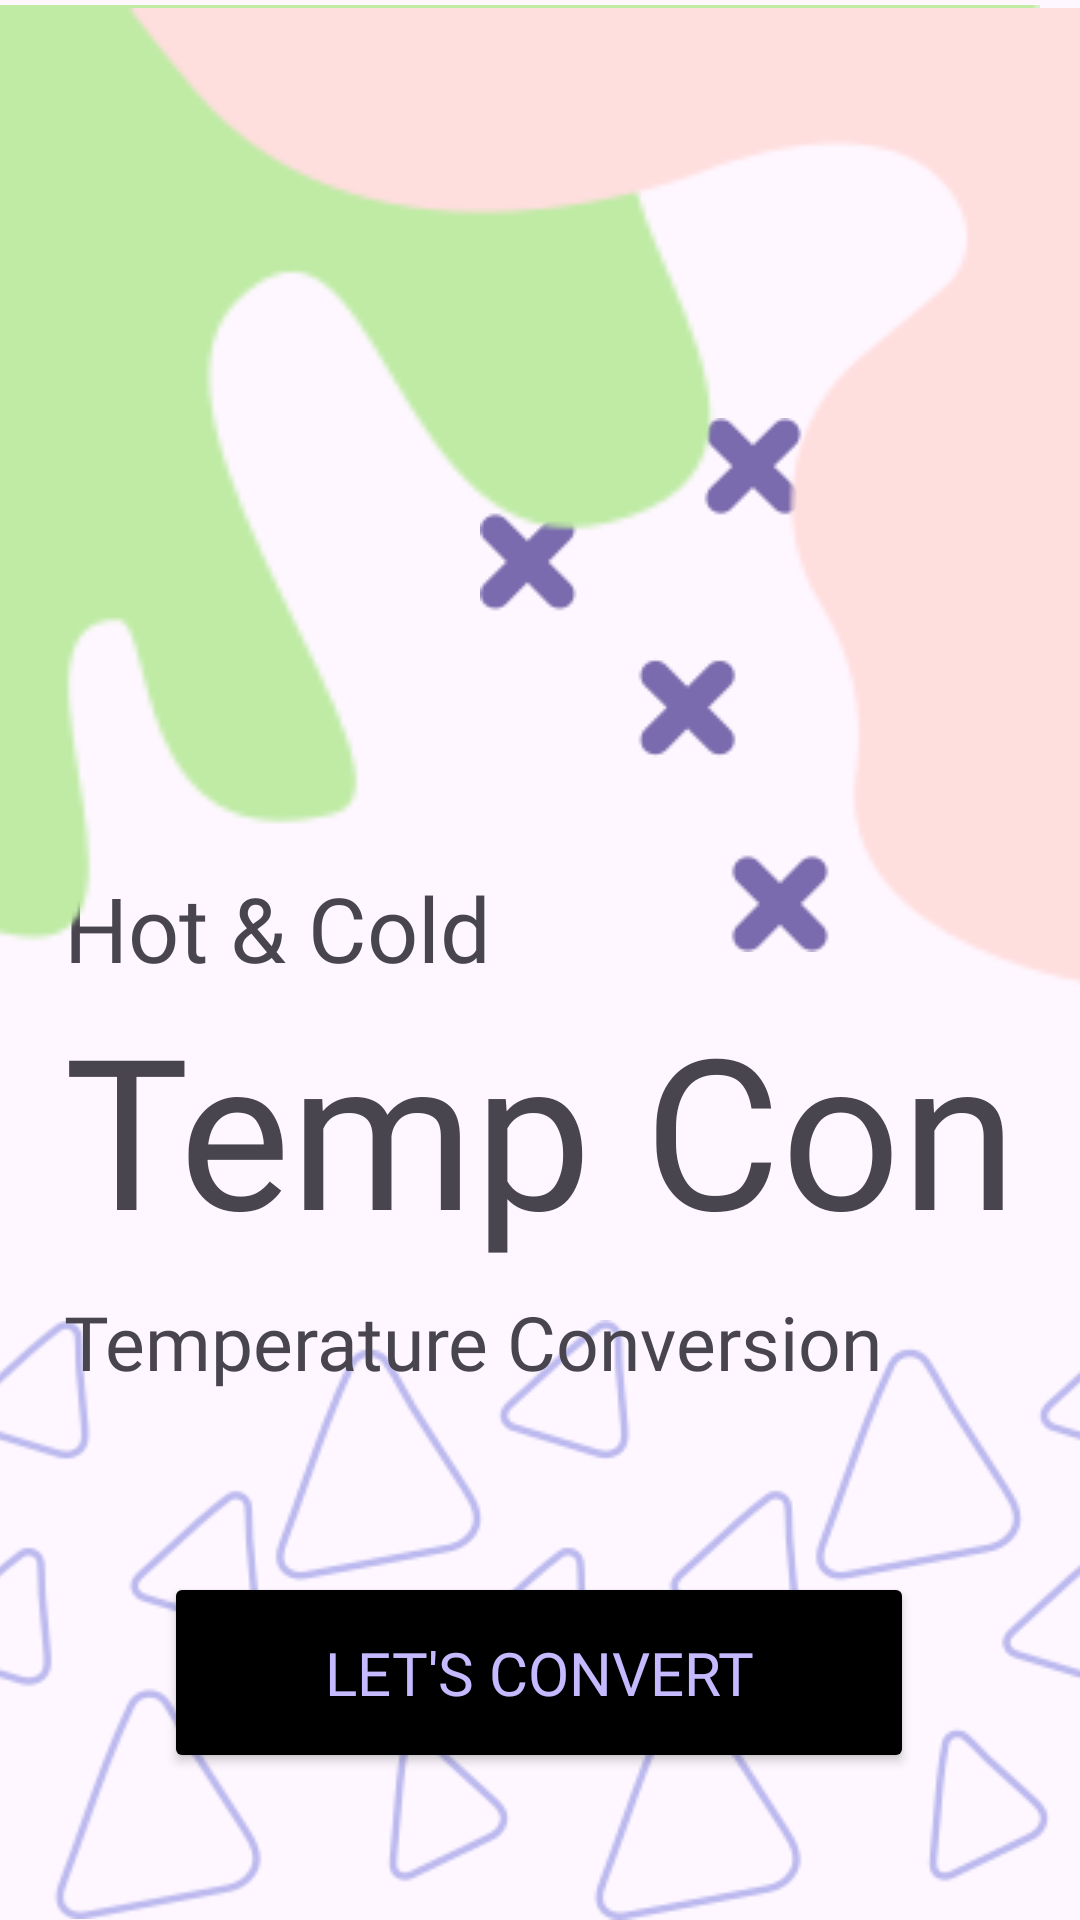

Write the Android layout XML for this screen, with the resource values it uses.
<!-- AndroidManifest.xml: application theme Theme.TempCon -->
<!-- res/layout/activity_main.xml -->
<?xml version="1.0" encoding="utf-8"?>
<androidx.constraintlayout.widget.ConstraintLayout xmlns:android="http://schemas.android.com/apk/res/android"
    xmlns:app="http://schemas.android.com/apk/res-auto"
    xmlns:tools="http://schemas.android.com/tools"
    android:id="@+id/main"
    android:layout_width="match_parent"
    android:layout_height="match_parent"
    tools:context=".MainActivity">

    <ImageView
        android:id="@+id/imageView4"
        android:layout_width="wrap_content"
        android:layout_height="wrap_content"
        android:src="@drawable/bg3"
        app:layout_constraintBottom_toBottomOf="parent"
        app:layout_constraintEnd_toStartOf="@+id/imageView5"
        app:layout_constraintHorizontal_bias="0.5"
        app:layout_constraintStart_toEndOf="@+id/imageView3" />

    <ImageView
        android:id="@+id/imageView3"
        android:layout_width="wrap_content"
        android:layout_height="wrap_content"
        android:src="@drawable/bg3"
        app:layout_constraintBottom_toBottomOf="parent"
        app:layout_constraintEnd_toStartOf="@+id/imageView4"
        app:layout_constraintHorizontal_bias="0.5"
        app:layout_constraintStart_toStartOf="parent" />

    <ImageView
        android:id="@+id/imageView5"
        android:layout_width="wrap_content"
        android:layout_height="wrap_content"
        android:src="@drawable/bg3"
        app:layout_constraintBottom_toBottomOf="parent"
        app:layout_constraintEnd_toEndOf="parent"
        app:layout_constraintHorizontal_bias="0.5"
        app:layout_constraintStart_toEndOf="@+id/imageView4" />

    <TextView
        android:id="@+id/textView6"
        android:layout_width="wrap_content"
        android:layout_height="wrap_content"
        android:fontFamily="@font/adlam_display"
        android:text="Hot &amp; Cold"
        android:textSize="30dp"
        app:layout_constraintBottom_toTopOf="@+id/textView2"
        app:layout_constraintStart_toStartOf="@+id/textView2" />

    <Button
        android:id="@+id/letsConvertButton"
        android:layout_width="250dp"
        android:layout_height="wrap_content"
        android:layout_marginTop="524dp"
        android:backgroundTint="#000000"
        android:fontFamily="@font/adlam_display"
        android:paddingStart="20dp"
        android:paddingTop="20dp"
        android:paddingEnd="20dp"
        android:paddingBottom="20dp"
        android:text="Let's Convert"
        android:textColor="#C5BAFF"
        android:textSize="20dp"
        app:icon="@drawable/arrow"
        app:iconGravity="end"
        app:iconTint="#C5BAFF"
        app:layout_constraintEnd_toEndOf="parent"
        app:layout_constraintHorizontal_bias="0.496"
        app:layout_constraintStart_toStartOf="parent"
        app:layout_constraintTop_toTopOf="parent" />

    <TextView
        android:id="@+id/textView2"
        android:layout_width="wrap_content"
        android:layout_height="wrap_content"
        android:layout_marginStart="40dp"
        android:layout_marginEnd="40dp"
        android:layout_marginBottom="8dp"
        android:fontFamily="@font/adlam_display"
        android:text="Temp Con"
        android:textSize="70dp"
        app:layout_constraintBottom_toTopOf="@+id/textView3"
        app:layout_constraintEnd_toEndOf="parent"
        app:layout_constraintStart_toStartOf="parent" />

    <TextView
        android:id="@+id/textView3"
        android:layout_width="wrap_content"
        android:layout_height="wrap_content"
        android:layout_marginBottom="60dp"
        android:fontFamily="@font/adlam_display"
        android:text="Temperature Conversion"
        android:textSize="25dp"
        app:layout_constraintBottom_toTopOf="@+id/letsConvertButton"
        app:layout_constraintStart_toStartOf="@+id/textView2" />

    <ImageView
        android:id="@+id/imageView6"
        android:layout_width="wrap_content"
        android:layout_height="wrap_content"
        android:layout_marginBottom="12dp"
        android:src="@drawable/bg4"
        app:layout_constraintBottom_toTopOf="@+id/textView2"
        app:layout_constraintEnd_toEndOf="parent" />

    <ImageView
        android:id="@+id/imageView2"
        android:layout_width="356dp"
        android:layout_height="395dp"
        android:layout_marginStart="-10dp"
        android:layout_marginTop="-30dp"
        android:rotationY="-180"
        app:layout_constraintStart_toStartOf="parent"
        app:layout_constraintTop_toTopOf="parent"
        app:srcCompat="@drawable/bg2"
        app:tint="#BFEBA5" />

    <ImageView
        android:id="@+id/imageView"
        android:layout_width="327dp"
        android:layout_height="351dp"
        android:layout_marginTop="-10dp"
        android:layout_marginEnd="-10dp"
        app:layout_constraintEnd_toEndOf="parent"
        app:layout_constraintTop_toTopOf="parent"
        app:srcCompat="@drawable/bg1"
        app:tint="#FFDEDE" />

</androidx.constraintlayout.widget.ConstraintLayout>
<!-- resources referenced by this layout -->
<resources>
  <!-- drawable bg1: webp bitmap (drawable, 1236 bytes) -->
  <!-- drawable bg2: webp bitmap (drawable, 1548 bytes) -->
  <!-- drawable bg3: webp bitmap (drawable, 4324 bytes) -->
  <!-- drawable bg4: webp bitmap (drawable, 2182 bytes) -->
  <style name="Theme.TempCon" parent="Base.Theme.TempCon" />
  <style name="Base.Theme.TempCon" parent="Theme.Material3.DayNight.NoActionBar">
          
          
      </style>
</resources>
